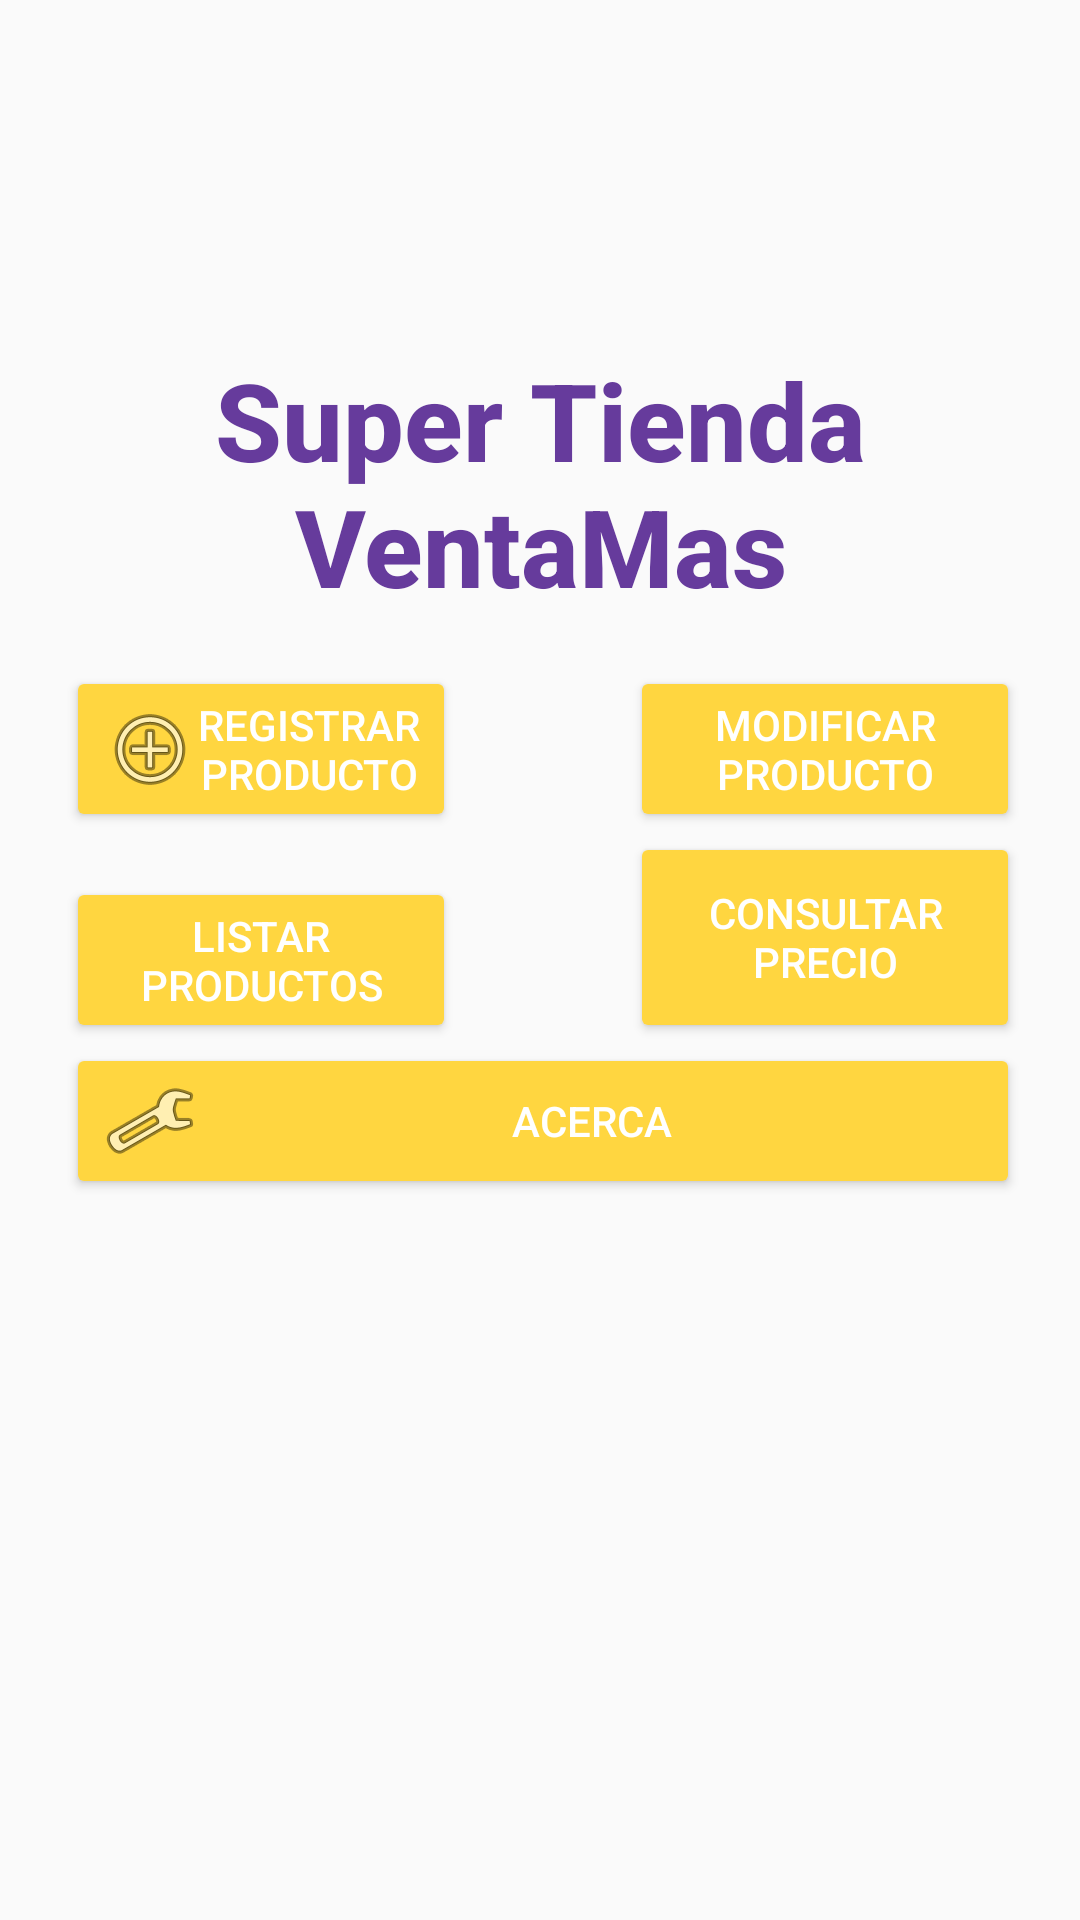

The Android layout XML behind this screen, and the referenced resources:
<!-- AndroidManifest.xml: application theme AppTheme -->
<!-- res/layout/content_main.xml -->
<?xml version="1.0" encoding="utf-8"?>
<RelativeLayout xmlns:android="http://schemas.android.com/apk/res/android"
    xmlns:app="http://schemas.android.com/apk/res-auto"
    xmlns:tools="http://schemas.android.com/tools"
    android:layout_width="match_parent"
    android:layout_height="match_parent"
    app:layout_behavior="@string/appbar_scrolling_view_behavior"
    tools:context="com.edu.uac.segundoparcial.MainActivity"
    tools:showIn="@layout/activity_main">

    <Button
        android:id="@+id/btn_modificar"
        style="@android:style/Widget.Material.Button.Colored"
        android:layout_width="130dp"
        android:layout_height="wrap_content"
        android:layout_alignParentEnd="true"
        android:layout_alignParentRight="true"
        android:layout_alignTop="@+id/btn_registrar"
        android:layout_marginRight="20dp"
        android:text="@string/modificar"
        tools:drawableStart="@android:drawable/ic_menu_edit"
        tools:ignore="NewApi,RtlHardcoded" />

    <Button
        android:id="@+id/btn_consultar"
        style="@android:style/Widget.Material.Button.Colored"
        android:layout_width="130dp"
        android:layout_height="wrap_content"
        android:layout_alignLeft="@+id/btn_modificar"
        android:layout_alignStart="@+id/btn_modificar"
        android:layout_below="@+id/btn_modificar"
        android:text="@string/consulta"
        tools:drawableStart="?android:attr/actionModeWebSearchDrawable"
        tools:ignore="NewApi"
        android:layout_above="@+id/btn_acerca" />

    <Button
        android:id="@+id/btn_listar"
        style="@android:style/Widget.Material.Button.Colored"
        android:layout_width="130dp"
        android:layout_height="wrap_content"
        android:layout_marginLeft="22dp"
        android:text="@string/listar"
        tools:drawableStart="@android:drawable/ic_menu_sort_by_size"
        tools:ignore="NewApi"
        android:layout_centerVertical="true"
        android:layout_alignParentLeft="true"
        android:layout_alignParentStart="true"
        android:layout_marginStart="22dp" />

    <TextView
        android:id="@+id/textView13"
        android:layout_width="wrap_content"
        android:layout_height="wrap_content"
        android:layout_marginBottom="16dp"
        android:text="@string/app_name"
        android:textAlignment="center"
        android:textAppearance="@style/TextAppearance.AppCompat.Title"
        android:textColor="@color/colorPrimary"
        android:textSize="36sp"
        android:textStyle="bold"
        android:layout_above="@+id/btn_modificar"
        android:layout_alignParentLeft="true"
        android:layout_alignParentStart="true" />

    <Button
        android:id="@+id/btn_registrar"
        style="@android:style/Widget.Material.Button.Colored"
        android:layout_width="130dp"
        android:layout_height="wrap_content"
        android:drawableStart="@android:drawable/ic_menu_add"
        android:text="@string/registrar"
        tools:ignore="NewApi"
        android:layout_above="@+id/btn_listar"
        android:layout_alignLeft="@+id/btn_listar"
        android:layout_alignStart="@+id/btn_listar"
        android:layout_marginBottom="15dp" />

    <Button
        android:id="@+id/btn_acerca"
        style="@android:style/Widget.Material.Button.Colored"
        android:layout_width="180dp"
        android:layout_height="wrap_content"
        android:drawableLeft="@android:drawable/ic_menu_manage"
        android:text="@string/acerca"
        tools:ignore="NewApi,RtlHardcoded"
        android:layout_below="@+id/btn_listar"
        android:layout_alignLeft="@+id/btn_listar"
        android:layout_alignStart="@+id/btn_listar"
        android:layout_alignRight="@+id/btn_consultar"
        android:layout_alignEnd="@+id/btn_consultar" />

    <ImageView
        android:id="@+id/imageView"
        android:layout_width="wrap_content"
        android:layout_height="wrap_content"
        android:adjustViewBounds="true"
        android:contentDescription=""
        android:cropToPadding="true"
        android:scaleType="centerCrop"
        app:srcCompat="@drawable/food"
        tools:ignore="ContentDescription"
        android:layout_alignParentLeft="true"
        android:layout_alignParentStart="true"
        android:layout_alignParentBottom="true"
        android:layout_below="@+id/btn_acerca" />

</RelativeLayout>
<!-- res/layout/activity_main.xml (included above) -->
<?xml version="1.0" encoding="utf-8"?>
<RelativeLayout xmlns:android="http://schemas.android.com/apk/res/android"
    xmlns:app="http://schemas.android.com/apk/res-auto"
    xmlns:tools="http://schemas.android.com/tools"
    android:layout_width="match_parent"
    android:layout_height="match_parent"
    tools:context="com.edu.uac.segundoparcial.MainActivity">

    <android.support.design.widget.AppBarLayout
        android:layout_width="match_parent"
        android:layout_height="wrap_content"
        android:theme="@style/AppTheme.AppBarOverlay"
        android:id="@+id/appBarLayout2">

        <android.support.v7.widget.Toolbar
            android:id="@+id/toolbar"
            android:layout_width="match_parent"
            android:layout_height="?attr/actionBarSize"
            android:background="?attr/colorPrimary"
            app:popupTheme="@style/AppTheme.PopupOverlay" />

    </android.support.design.widget.AppBarLayout>

    <include layout="@layout/content_main" />



</RelativeLayout>
<!-- resources referenced by this layout -->
<resources>
  <color name="colorPrimary">#663b9c</color>
  <string name="acerca">Acerca</string>
  <string name="app_name">Super Tienda VentaMas</string>
  <string name="consulta">Consultar Precio</string>
  <string name="listar">Listar Productos</string>
  <string name="modificar">Modificar Producto</string>
  <string name="registrar">Registrar Producto</string>
  <style name="AppTheme.AppBarOverlay" parent="ThemeOverlay.AppCompat.Dark.ActionBar" />
  <style name="AppTheme.PopupOverlay" parent="ThemeOverlay.AppCompat.Light" />
  <style name="AppTheme" parent="Theme.AppCompat.Light.DarkActionBar">
          
          <item name="colorPrimary">@color/colorPrimary</item>
          <item name="colorPrimaryDark">@color/colorPrimaryDark</item>
          <item name="colorAccent">@color/colorAccent</item>
      </style>
  <color name="colorPrimaryDark">#41309f</color>
  <color name="colorAccent">#ffd640</color>
</resources>
